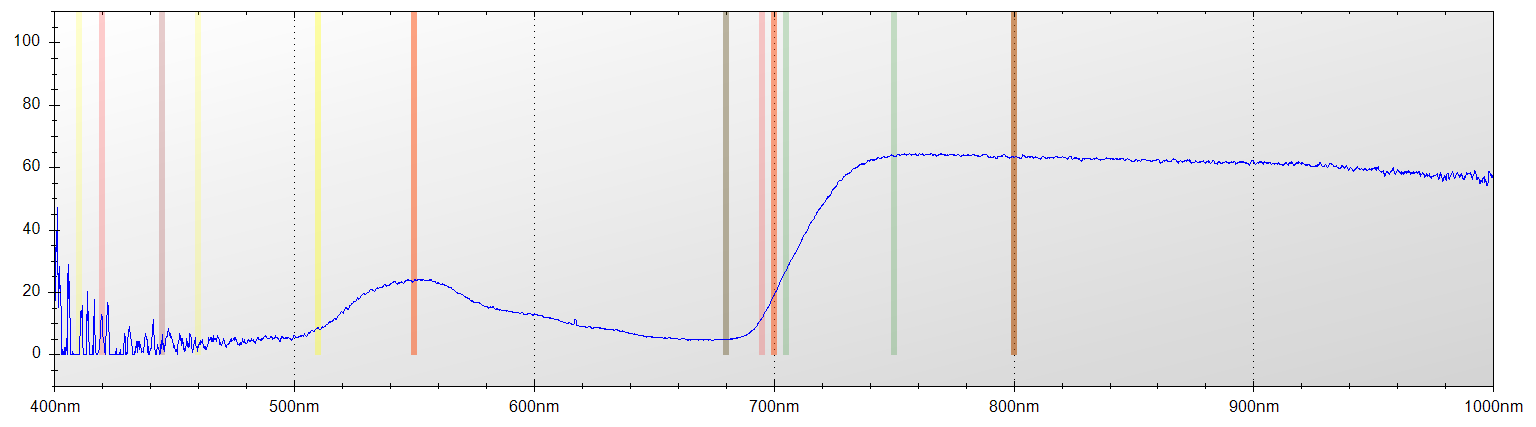

Source data for this figure (header and first rows):
Layer Title, Color, Specimen ID
Layer 1, Blue, Untitled
Mode, Integration Time, Boxcar Width, Scans to Average
Reflectance, 650 ms, 2, 1
Wavelength, Raw Spectrometer Data, Calibrated and Averaged Data
345.6, 1485, 0%
345.8, 1495, 0%
346, 2776, 8.88888888888996%
346.2, 3431, 24.5454545454552%
346.5, 4052, 82.1428571428564%
346.7, 4587, 100%
346.9, 4567, 100%
347.1, 4552, 100%
347.3, 4425, 100%
347.5, 4402, 100%
347.8, 4456, 100%
348, 4466, 0%
348.2, 4398, 0%
348.4, 4432, 0%
348.6, 4371, 0%
348.8, 4386, 0%
349.1, 4476, 23.404255319149%
349.3, 4471, 100%
349.5, 4544, 100%
349.7, 4605, 100%
349.9, 4616, 100%
350.1, 4516, 100%
350.3, 4551, 100%
350.6, 4597, 100%
350.8, 4625, 100%
351, 4653, 0%
351.2, 4610, 0%
351.4, 4574, 0%
351.6, 4516, 0%
351.9, 4762, 0%
352.1, 4702, 0%
352.3, 4831, 0%
352.5, 4936, 0%
352.7, 4899, 0%
352.9, 4606, 0%
353.2, 4642, 0%
353.4, 4691, 24.9999999999994%
353.6, 4626, 100%
353.8, 4670, 100%
354, 4759, 100%
354.2, 4834, 100%
354.5, 4701, 33.3333333333333%
354.7, 4690, 37.7777777777787%
354.9, 4612, 6.43564356435656%
355.1, 4551, 21.8623481781374%
355.3, 4480, 35.5648535564853%
355.5, 4487, 100%
355.8, 4525, 0%
356, 4645, 100%
356.2, 4679, 0%
356.4, 4685, 0%
356.6, 4713, 0%
356.8, 4733, 0%
357, 4620, 0%
357.3, 4557, 3.100775193801%
357.5, 4612, 12.1739130434814%
... 7,246 more rows
